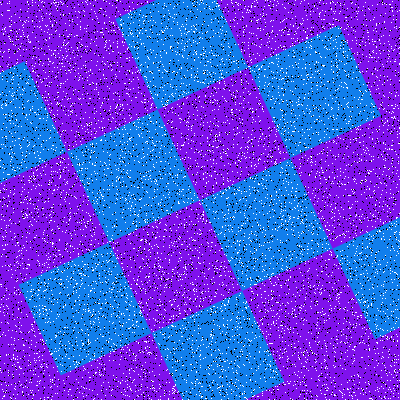

The table this chart was drawn from, first rows:
Type, X, Y
Salt, 300, 166
Salt, 262, 106
Salt, 341, 61
Salt, 223, 268
Salt, 265, 309
Salt, 227, 324
Salt, 393, 50
Salt, 219, 377
Salt, 40, 79
Salt, 150, 49
Salt, 351, 116
Salt, 342, 368
Salt, 283, 180
Salt, 390, 380
Salt, 39, 27
Salt, 294, 309
Salt, 191, 74
Salt, 236, 395
Salt, 136, 293
Salt, 163, 32
Salt, 126, 293
Salt, 391, 336
Salt, 371, 120
Salt, 51, 174
Salt, 280, 285
Salt, 372, 215
Salt, 254, 321
Salt, 47, 397
Salt, 193, 40
Salt, 231, 2
Salt, 243, 100
Salt, 79, 355
Salt, 71, 103
Salt, 153, 20
Salt, 351, 327
Salt, 322, 40
Salt, 248, 261
Salt, 18, 251
Salt, 319, 13
Salt, 184, 50
Salt, 44, 54
Salt, 353, 241
Salt, 78, 382
Salt, 107, 189
Salt, 259, 280
Salt, 163, 90
Salt, 248, 91
Salt, 39, 265
Salt, 256, 35
Salt, 30, 299
Salt, 283, 366
Salt, 398, 108
Salt, 175, 233
Salt, 281, 167
Salt, 116, 180
Salt, 392, 160
Salt, 225, 308
Salt, 222, 353
Salt, 280, 172
Salt, 32, 108
... 15,940 more rows
